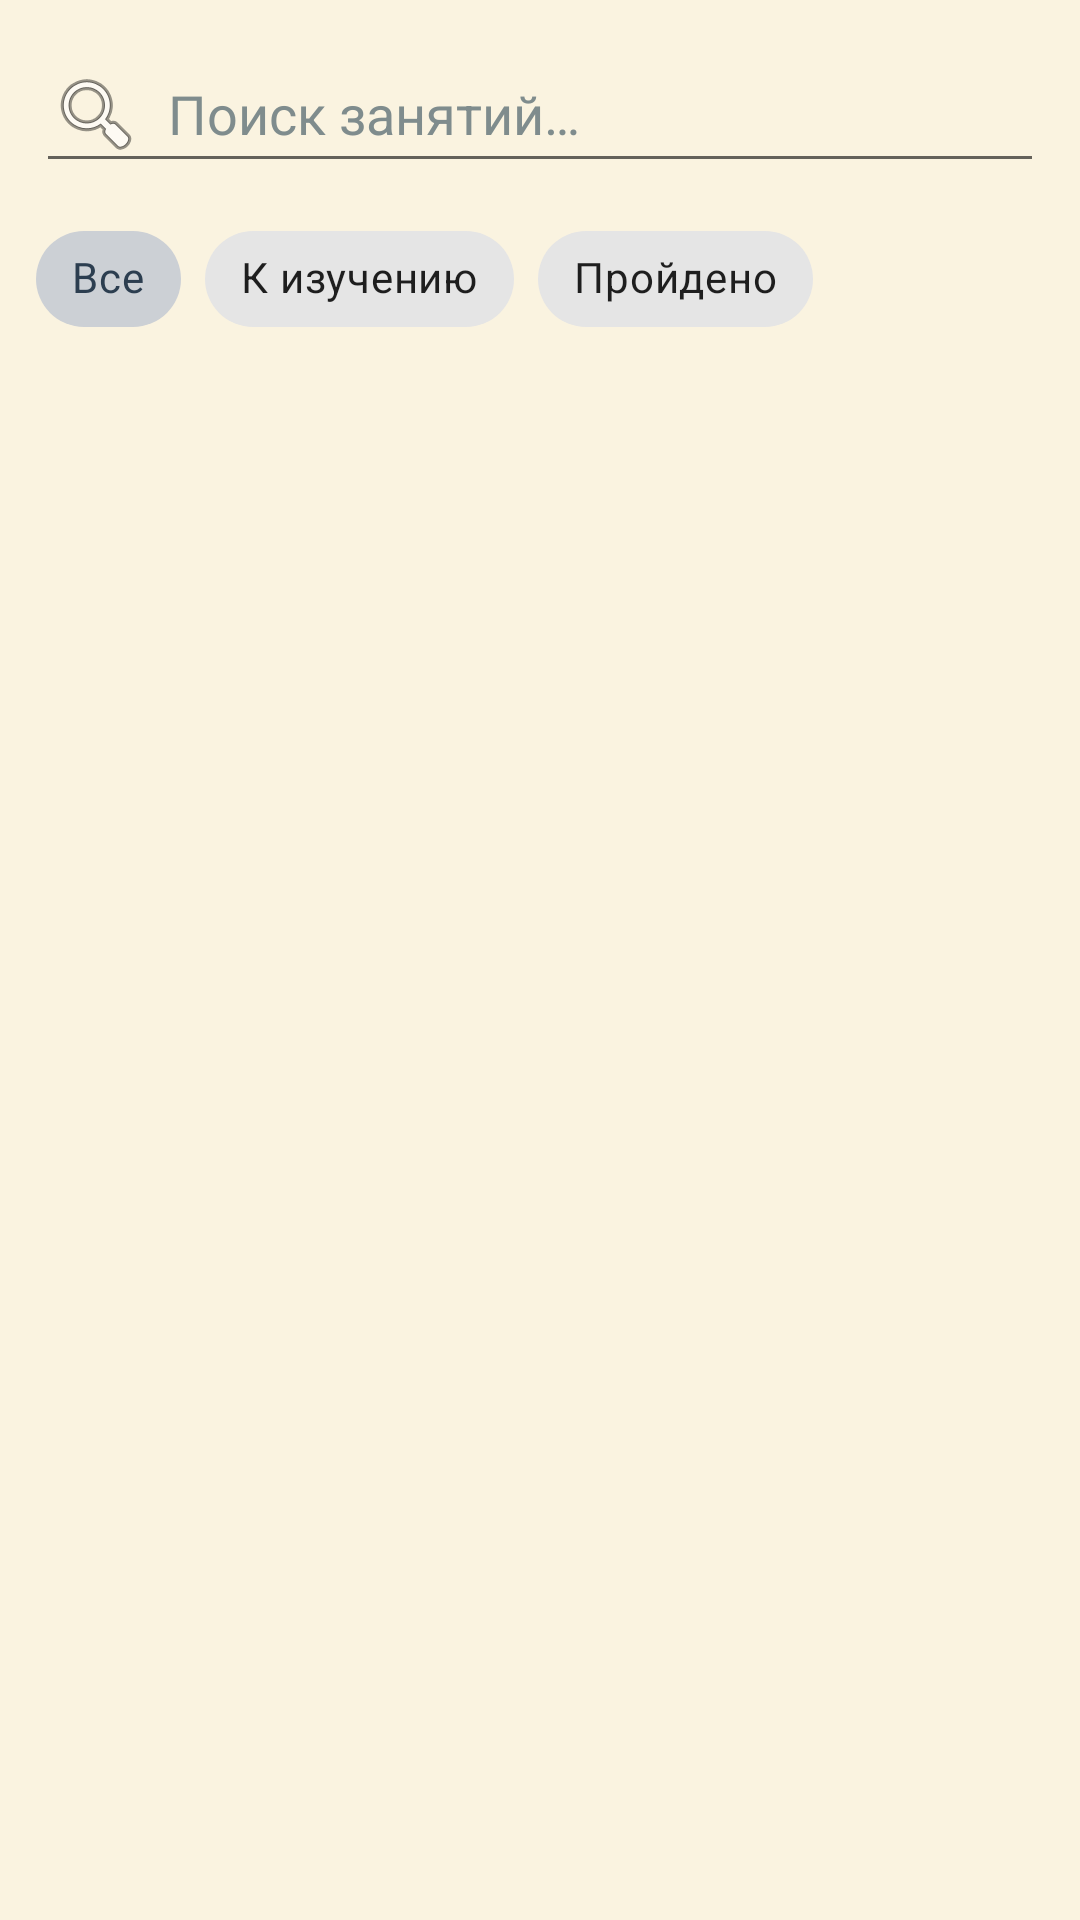

Write the Android layout XML for this screen, with the resource values it uses.
<!-- AndroidManifest.xml: application theme Theme.WordTrainerApp -->
<!-- res/layout/fragment_coach_lessons.xml -->
<?xml version="1.0" encoding="utf-8"?>
<LinearLayout xmlns:android="http://schemas.android.com/apk/res/android"
    xmlns:app="http://schemas.android.com/apk/res-auto"
    android:layout_width="match_parent"
    android:layout_height="match_parent"
    android:orientation="vertical"
    android:background="@color/screen_bg"
    android:padding="12dp">

    <EditText
        android:id="@+id/searchInput"
        android:layout_width="match_parent"
        android:layout_height="wrap_content"
        android:hint="@string/coach_search_lessons"
        android:inputType="text"
        android:imeOptions="actionSearch"
        android:maxLines="1"
        android:importantForAutofill="no"
        android:drawableStart="@android:drawable/ic_menu_search"
        android:drawablePadding="8dp"
        android:textColor="@color/text_primary"
        android:textColorHint="@color/text_secondary" />

    <com.google.android.material.chip.ChipGroup
        android:id="@+id/filterGroup"
        android:layout_width="match_parent"
        android:layout_height="wrap_content"
        android:layout_marginTop="8dp"
        app:singleLine="true"
        app:singleSelection="true"
        app:selectionRequired="true">

        <com.google.android.material.chip.Chip
            android:id="@+id/chipAll"
            style="@style/Widget.MaterialComponents.Chip.Choice"
            android:layout_width="wrap_content"
            android:layout_height="wrap_content"
            android:checked="true"
            android:text="@string/coach_filter_all" />

        <com.google.android.material.chip.Chip
            android:id="@+id/chipTodo"
            style="@style/Widget.MaterialComponents.Chip.Choice"
            android:layout_width="wrap_content"
            android:layout_height="wrap_content"
            android:text="@string/coach_filter_todo" />

        <com.google.android.material.chip.Chip
            android:id="@+id/chipDone"
            style="@style/Widget.MaterialComponents.Chip.Choice"
            android:layout_width="wrap_content"
            android:layout_height="wrap_content"
            android:text="@string/coach_filter_done" />
    </com.google.android.material.chip.ChipGroup>

    <TextView
        android:id="@+id/emptyText"
        android:layout_width="match_parent"
        android:layout_height="wrap_content"
        android:layout_marginTop="24dp"
        android:gravity="center"
        android:text="@string/coach_no_lessons"
        android:textColor="@color/text_secondary"
        android:visibility="gone" />

    <androidx.recyclerview.widget.RecyclerView
        android:id="@+id/lessonsRecycler"
        android:layout_width="match_parent"
        android:layout_height="0dp"
        android:layout_weight="1"
        android:layout_marginTop="8dp"
        android:clipToPadding="false"
        android:paddingBottom="12dp" />

</LinearLayout>
<!-- resources referenced by this layout -->
<resources>
  <color name="screen_bg">#FAF3E0</color>
  <color name="text_primary">#2C3E50</color>
  <color name="text_secondary">#7F8C8D</color>
  <string name="coach_filter_all">Все</string>
  <string name="coach_filter_done">Пройдено</string>
  <string name="coach_filter_todo">К изучению</string>
  <string name="coach_no_lessons">Занятия не найдены</string>
  <string name="coach_search_lessons">Поиск занятий…</string>
  <style name="Theme.WordTrainerApp" parent="Theme.MaterialComponents.DayNight.NoActionBar">
          <item name="colorPrimary">@color/brand_primary</item>
          <item name="colorPrimaryVariant">@color/brand_primary_dark</item>
          <item name="colorOnPrimary">@color/white</item>
          <item name="colorSecondary">@color/accent_teal</item>
          <item name="colorOnSecondary">@color/white</item>
          <item name="android:colorBackground">@color/screen_bg</item>
          <item name="colorSurface">@color/card_bg</item>
          <item name="android:statusBarColor" tools:targetApi="l">@color/brand_primary_dark</item>
      </style>
  <color name="brand_primary">#2C3E50</color>
  <color name="brand_primary_dark">#1B2A38</color>
  <color name="white">#FFFFFF</color>
  <color name="accent_teal">#16A085</color>
  <color name="card_bg">#FFFFFF</color>
</resources>
